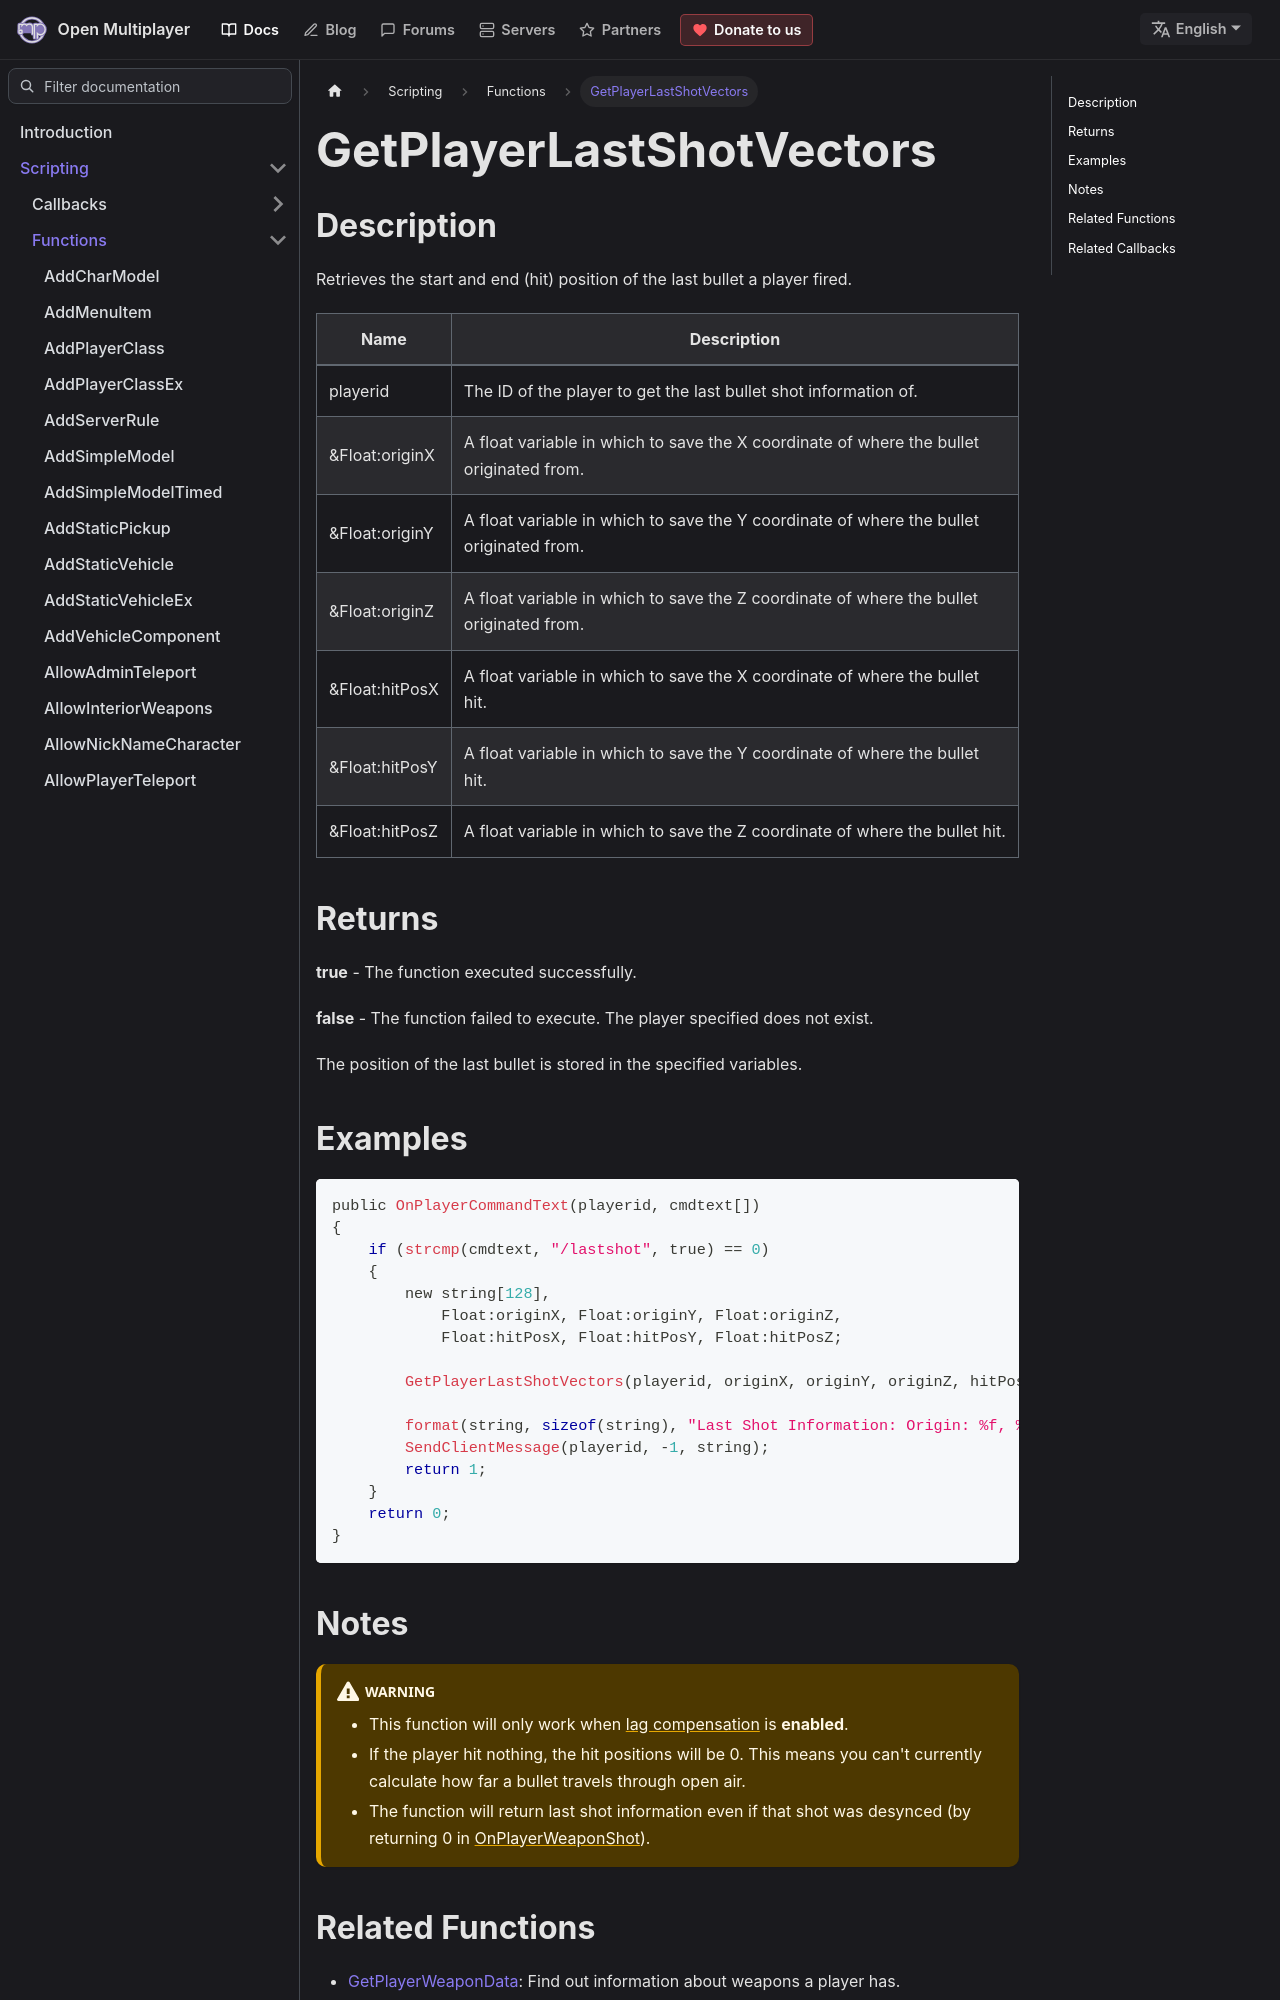

repository: openmultiplayer/web · page: docs/scripting/functions/GetPlayerLastShotVectors.html · generator: docusaurus

---
title: GetPlayerLastShotVectors
sidebar_label: GetPlayerLastShotVectors
description: Retrieves the start and end (hit) position of the last bullet a player fired.
tags: ["player"]
---

## Description

Retrieves the start and end (hit) position of the last bullet a player fired.

| Name           | Description                                                                             |
| -------------- | --------------------------------------------------------------------------------------- |
| playerid       | The ID of the player to get the last bullet shot information of.                        |
| &Float:originX | A float variable in which to save the X coordinate of where the bullet originated from. |
| &Float:originY | A float variable in which to save the Y coordinate of where the bullet originated from. |
| &Float:originZ | A float variable in which to save the Z coordinate of where the bullet originated from. |
| &Float:hitPosX | A float variable in which to save the X coordinate of where the bullet hit.             |
| &Float:hitPosY | A float variable in which to save the Y coordinate of where the bullet hit.             |
| &Float:hitPosZ | A float variable in which to save the Z coordinate of where the bullet hit.             |

## Returns

**true** - The function executed successfully.

**false** - The function failed to execute. The player specified does not exist.

The position of the last bullet is stored in the specified variables.
